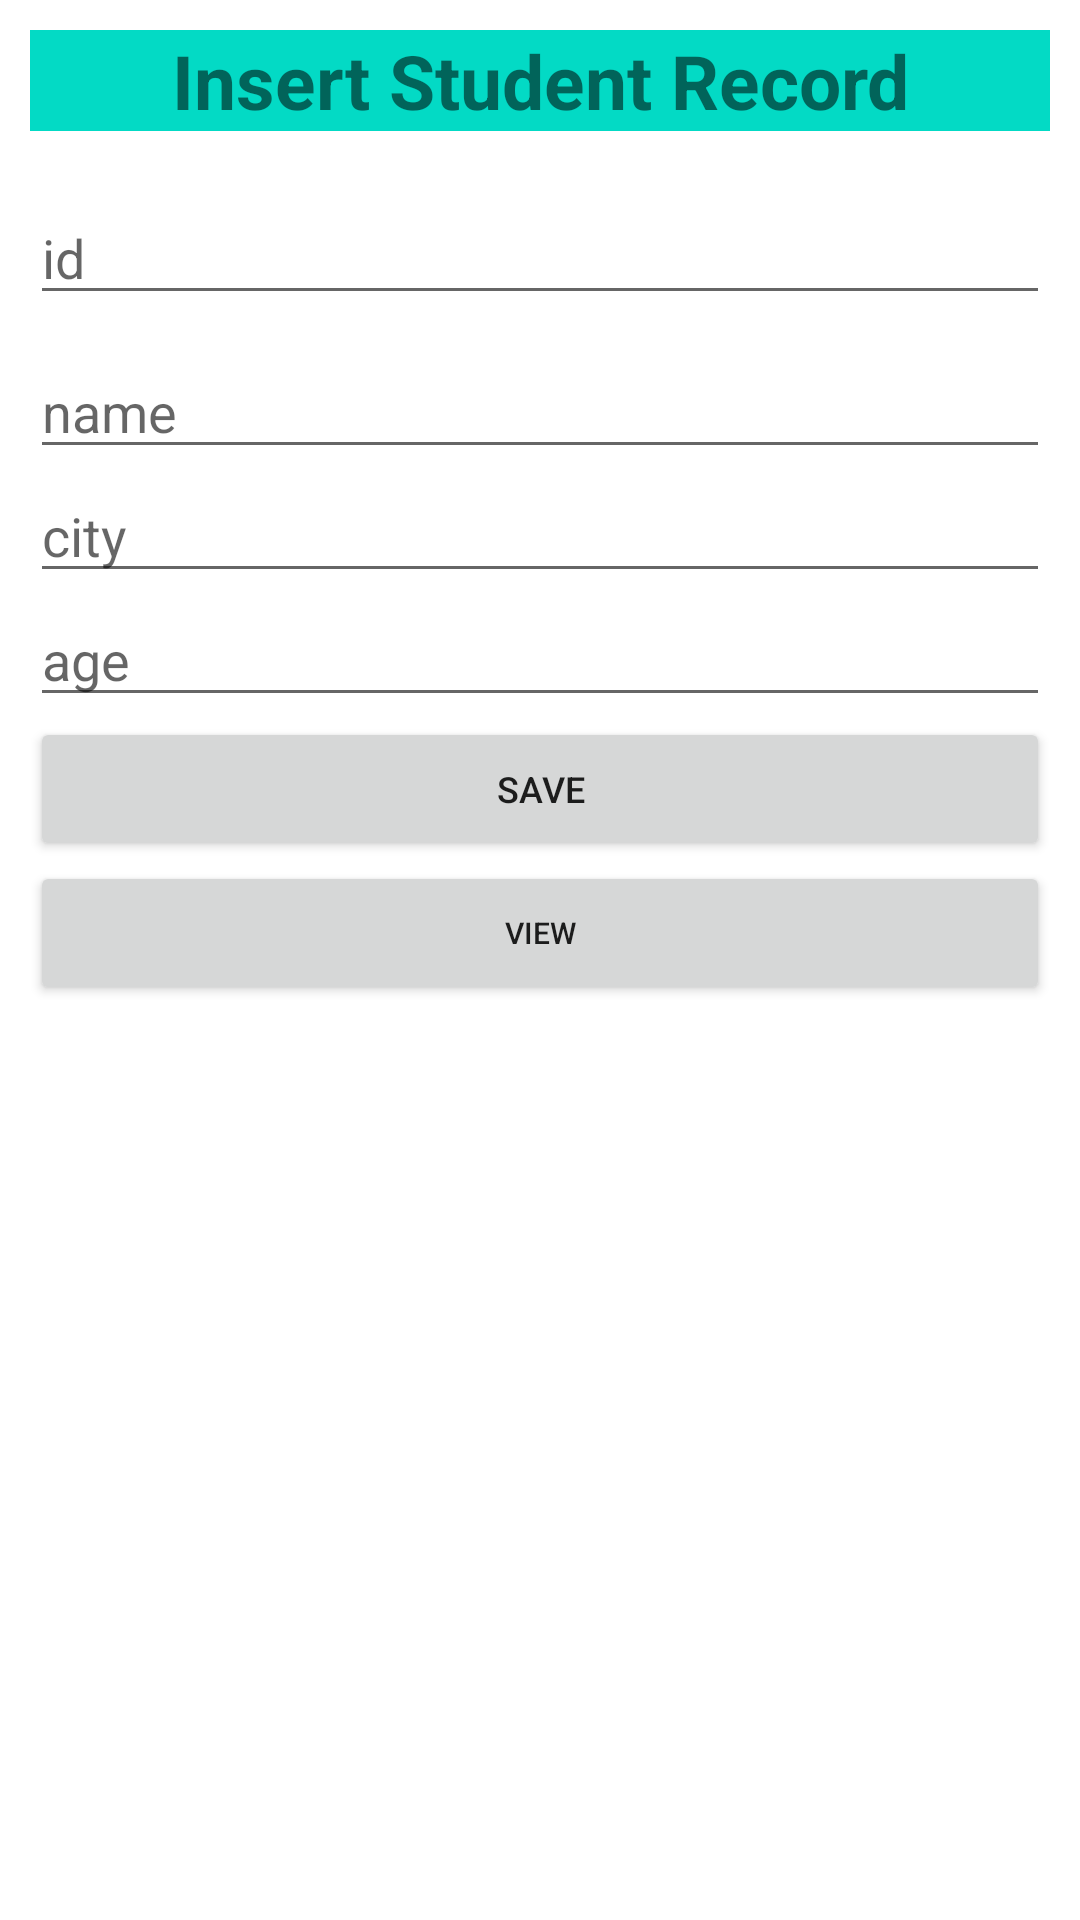

Reconstruct the res/layout file that produces this screen, plus the resources it refers to.
<!-- AndroidManifest.xml: application theme Theme.A2_SaqibUsman_191119 -->
<!-- res/layout/activity_main.xml -->
<?xml version="1.0" encoding="utf-8"?>
<LinearLayout xmlns:android="http://schemas.android.com/apk/res/android"
    xmlns:app="http://schemas.android.com/apk/res-auto"
    xmlns:tools="http://schemas.android.com/tools"
    android:layout_width="match_parent"
    android:layout_height="match_parent"
    android:orientation="vertical"
    tools:context=".MainActivity">

    <TextView
        android:layout_width="match_parent"
        android:layout_height="wrap_content"
        android:id="@+id/txt_head"
        android:text="Insert Student Record"
        android:textSize="25dp"
        android:gravity="center"
        android:textStyle="bold"
        android:background="@color/teal_200"
        android:layout_margin="10dp"

        />
    <EditText
        android:layout_width="match_parent"
        android:layout_height="wrap_content"
        android:id="@+id/edttxt_id"
        android:hint="id"
        android:layout_margin="10dp"

        />
    <EditText
        android:layout_width="match_parent"
        android:layout_height="wrap_content"
        android:id="@+id/edttxt_name"
        android:hint="name"

        android:layout_marginLeft="10dp"
        android:layout_marginRight="10dp"
        />
    <EditText
        android:layout_width="match_parent"
        android:layout_height="wrap_content"
        android:id="@+id/edttxt_city"
        android:hint="city"

        android:layout_marginLeft="10dp"
        android:layout_marginRight="10dp"
        />
    <EditText
        android:layout_width="match_parent"
        android:layout_height="wrap_content"
        android:id="@+id/edttxt_age"
        android:hint="age"

        android:layout_marginLeft="10dp"
        android:layout_marginRight="10dp"
        />
    <Button
        android:layout_width="match_parent"
        android:layout_height="wrap_content"
        android:id="@+id/btn_save"
        android:textSize="12dp"
        android:text="Save"
        android:layout_marginLeft="10dp"
        android:layout_marginRight="10dp"

        />
    <Button
        android:layout_width="match_parent"
        android:layout_height="wrap_content"
        android:id="@+id/btn_view"
        android:text="View"
        android:textSize="10dp"
        android:layout_marginLeft="10dp"
        android:layout_marginRight="10dp"

        />
    <androidx.recyclerview.widget.RecyclerView
        android:layout_width="match_parent"
        android:layout_height="match_parent"
        android:id="@+id/RV"
        />


</LinearLayout>
<!-- resources referenced by this layout -->
<resources>
  <style name="Theme.A2_SaqibUsman_191119" parent="Theme.MaterialComponents.DayNight.DarkActionBar">
          
          <item name="colorPrimary">@color/purple_500</item>
          <item name="colorPrimaryVariant">@color/purple_700</item>
          <item name="colorOnPrimary">@color/white</item>
          
          <item name="colorSecondary">@color/teal_200</item>
          <item name="colorSecondaryVariant">@color/teal_700</item>
          <item name="colorOnSecondary">@color/black</item>
          
          <item name="android:statusBarColor" tools:targetApi="l">?attr/colorPrimaryVariant</item>
          
      </style>
  <!-- not gathered from this repository: default colours our renderer supplied (Android Studio template values) -->
  <color name="purple_500">#FF6200EE</color>
  <color name="purple_700">#FF3700B3</color>
  <color name="teal_200">#FF03DAC5</color>
  <color name="teal_700">#FF018786</color>
  <color name="black">#FF000000</color>
  <color name="white">#FFFFFFFF</color>
</resources>
